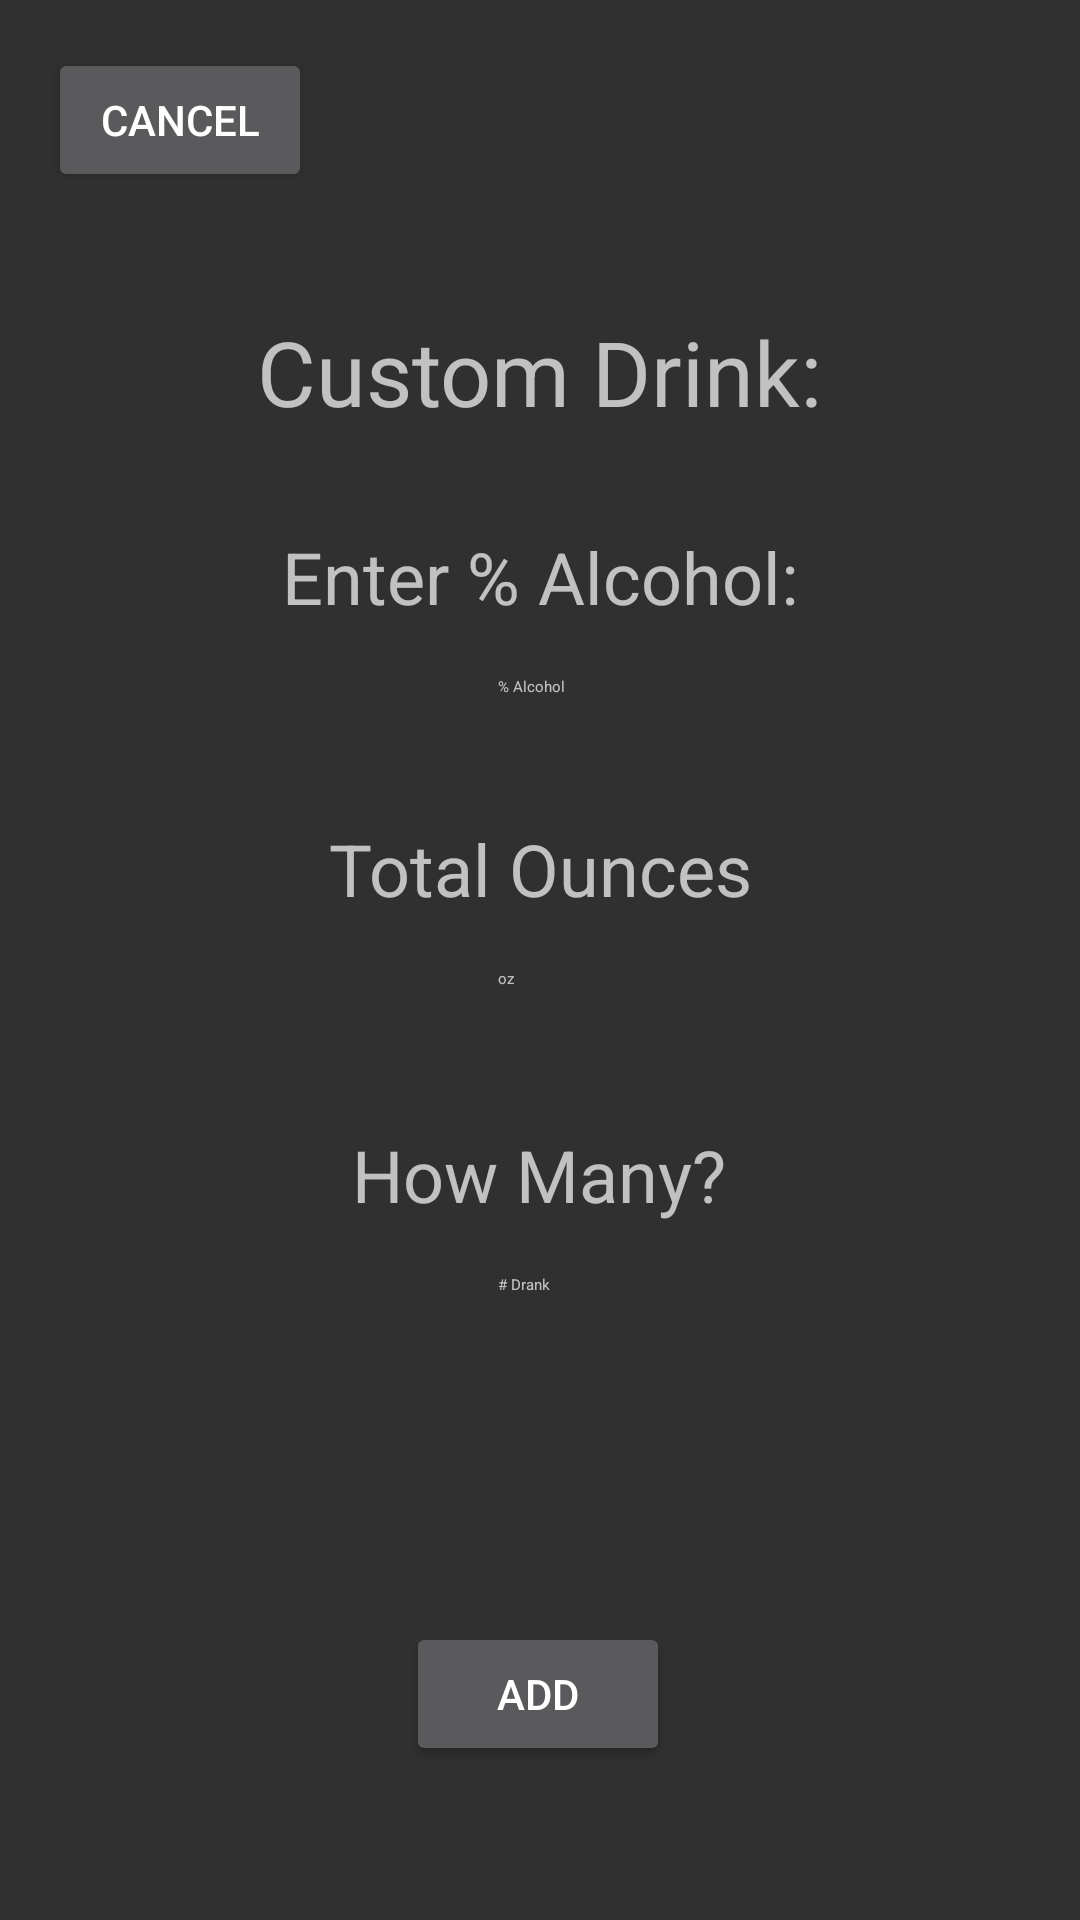

The Android layout XML behind this screen, and the referenced resources:
<!-- AndroidManifest.xml: application theme Theme.AppCompat -->
<!-- res/layout/activity_custom_drink.xml -->
<?xml version="1.0" encoding="utf-8"?>
<android.support.constraint.ConstraintLayout xmlns:android="http://schemas.android.com/apk/res/android"
    xmlns:app="http://schemas.android.com/apk/res-auto"
    xmlns:tools="http://schemas.android.com/tools"
    android:layout_width="match_parent"
    android:layout_height="match_parent"
    tools:context=".CustomDrinkActivity">

    <TextView
        android:id="@+id/Header"
        android:layout_width="wrap_content"
        android:layout_height="45dp"
        android:layout_marginTop="8dp"
        android:layout_marginBottom="8dp"
        android:text="Custom Drink:"
        android:textSize="30sp"
        app:layout_constraintBottom_toBottomOf="parent"
        app:layout_constraintEnd_toEndOf="parent"
        app:layout_constraintStart_toStartOf="parent"
        app:layout_constraintTop_toTopOf="parent"
        app:layout_constraintVertical_bias="0.165" />

    <TextView
        android:id="@+id/AlcPercentHeader"
        android:layout_width="wrap_content"
        android:layout_height="wrap_content"
        android:layout_marginTop="8dp"
        android:layout_marginBottom="8dp"
        android:text="Enter % Alcohol:"
        android:textSize="24sp"
        app:layout_constraintBottom_toBottomOf="parent"
        app:layout_constraintEnd_toEndOf="parent"
        app:layout_constraintStart_toStartOf="parent"
        app:layout_constraintTop_toTopOf="parent"
        app:layout_constraintVertical_bias="0.284" />

    <EditText
        android:id="@+id/addPercentAlc"
        style="@style/Base.Widget.MaterialComponents.TextInputEditText"
        android:layout_width="wrap_content"
        android:layout_height="wrap_content"
        android:ems="10"
        android:hint="% Alcohol"
        android:inputType="number|numberDecimal"
        app:layout_constraintEnd_toEndOf="parent"
        app:layout_constraintStart_toStartOf="parent"
        app:layout_constraintTop_toBottomOf="@+id/AlcPercentHeader" />

    <TextView
        android:id="@+id/OuncesHeader"
        android:layout_width="wrap_content"
        android:layout_height="wrap_content"
        android:layout_marginTop="24dp"
        android:layout_marginBottom="8dp"
        android:text="Total Ounces"
        android:textSize="24sp"
        app:layout_constraintBottom_toBottomOf="parent"
        app:layout_constraintEnd_toEndOf="parent"
        app:layout_constraintStart_toStartOf="parent"
        app:layout_constraintTop_toBottomOf="@+id/addPercentAlc"
        app:layout_constraintVertical_bias="0.0" />

    <EditText
        android:id="@+id/addOunces"
        style="@style/Base.Widget.MaterialComponents.TextInputEditText"
        android:layout_width="wrap_content"
        android:layout_height="wrap_content"
        android:ems="10"
        android:hint="oz"
        android:inputType="number"
        app:layout_constraintEnd_toEndOf="parent"
        app:layout_constraintStart_toStartOf="parent"
        app:layout_constraintTop_toBottomOf="@+id/OuncesHeader" />

    <Button
        android:id="@+id/AddButton"
        android:layout_width="wrap_content"
        android:layout_height="wrap_content"
        android:layout_marginTop="8dp"
        android:layout_marginBottom="8dp"
        android:text="Add"
        app:layout_constraintBottom_toBottomOf="parent"
        app:layout_constraintEnd_toEndOf="parent"
        app:layout_constraintHorizontal_bias="0.498"
        app:layout_constraintStart_toStartOf="parent"
        app:layout_constraintTop_toTopOf="parent"
        app:layout_constraintVertical_bias="0.925" />

    <TextView
        android:id="@+id/NumberAddedHeader"
        android:layout_width="wrap_content"
        android:layout_height="wrap_content"
        android:layout_marginTop="16dp"
        android:layout_marginBottom="220dp"
        android:text="How Many?"
        android:textSize="24sp"
        app:layout_constraintBottom_toBottomOf="parent"
        app:layout_constraintEnd_toEndOf="parent"
        app:layout_constraintHorizontal_bias="0.498"
        app:layout_constraintStart_toStartOf="parent"
        app:layout_constraintTop_toBottomOf="@+id/addOunces" />

    <EditText
        android:id="@+id/NumberDrank"
        style="@style/Base.Widget.MaterialComponents.TextInputEditText"
        android:layout_width="wrap_content"
        android:layout_height="wrap_content"
        android:ems="10"
        android:hint="# Drank"
        android:inputType="number"
        app:layout_constraintEnd_toEndOf="parent"
        app:layout_constraintStart_toStartOf="parent"
        app:layout_constraintTop_toBottomOf="@+id/NumberAddedHeader" />

    <Button
        android:id="@+id/cancelButton2"
        android:layout_width="wrap_content"
        android:layout_height="wrap_content"
        android:layout_marginStart="16dp"
        android:layout_marginLeft="16dp"
        android:layout_marginTop="16dp"
        android:layout_marginEnd="8dp"
        android:layout_marginRight="8dp"
        android:layout_marginBottom="8dp"
        android:text="Cancel"
        app:layout_constraintBottom_toBottomOf="parent"
        app:layout_constraintEnd_toEndOf="parent"
        app:layout_constraintHorizontal_bias="0.0"
        app:layout_constraintStart_toStartOf="parent"
        app:layout_constraintTop_toTopOf="parent"
        app:layout_constraintVertical_bias="0.0" />

</android.support.constraint.ConstraintLayout>
<!-- resources referenced by this layout -->
<resources>

</resources>
